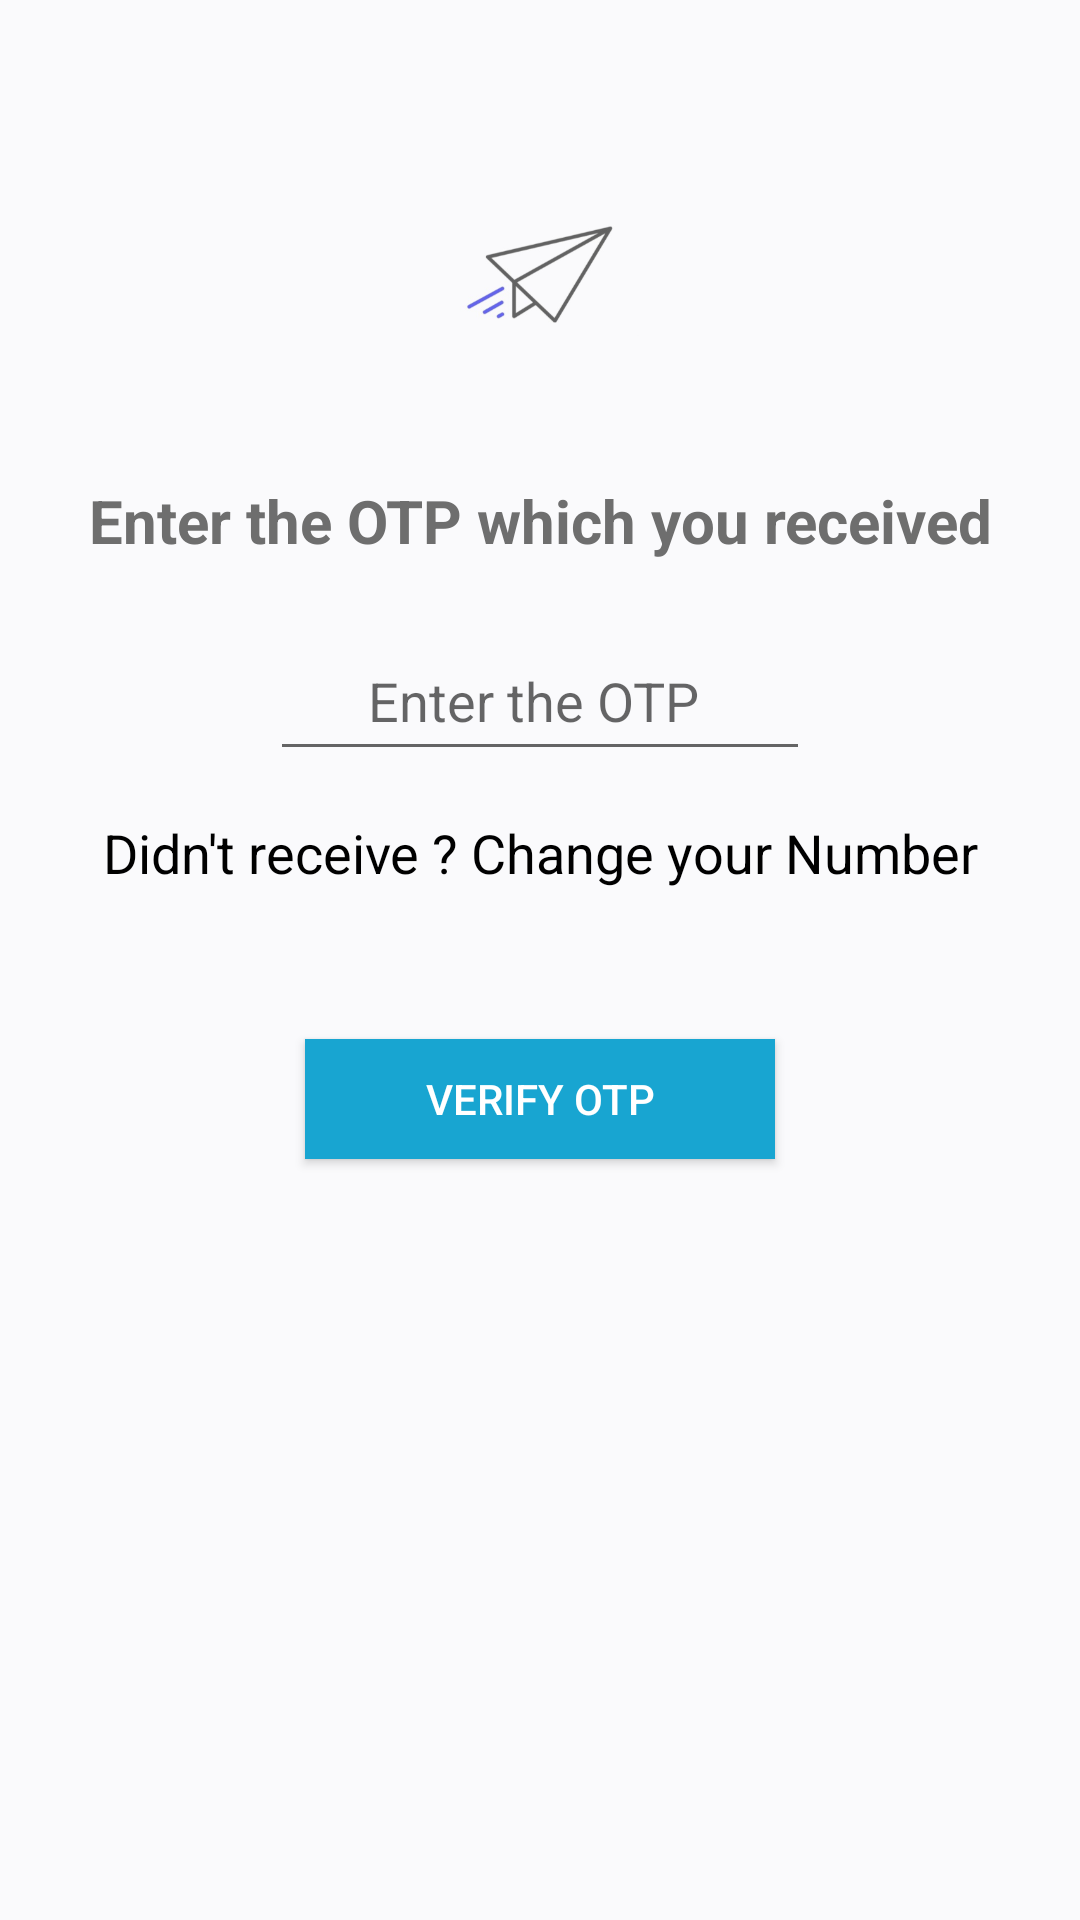

The Android layout XML behind this screen, and the referenced resources:
<!-- AndroidManifest.xml: application theme Theme.Airway -->
<!-- res/layout/activity_otp_auth.xml -->
<?xml version="1.0" encoding="utf-8"?>
<RelativeLayout xmlns:android="http://schemas.android.com/apk/res/android"
    xmlns:app="http://schemas.android.com/apk/res-auto"
    xmlns:tools="http://schemas.android.com/tools"
    android:layout_width="match_parent"
    android:layout_height="match_parent"
    android:background="#FAFAFC"
    tools:context=".otpAuth">

    <ImageView
        android:id="@+id/logo"
        android:layout_width="100dp"
        android:layout_height="100dp"
        android:layout_centerHorizontal="true"
        android:layout_marginTop="40dp"
        android:src="@drawable/aero"

        ></ImageView>


    <TextView
        android:id="@+id/textheading"
        android:layout_width="match_parent"
        android:layout_height="wrap_content"
        android:layout_below="@+id/logo"
        android:padding="20dp"
        android:text="Enter the OTP which you received"
        android:textAlignment="center"
        android:textColor="#6e6e6e"
        android:textSize="20sp"
        android:textStyle="bold"></TextView>


    <EditText
        android:id="@+id/getotp"
        android:layout_width="180dp"
        android:layout_height="50dp"
        android:layout_below="@id/textheading"
        android:layout_centerHorizontal="true"
        android:layout_marginLeft="120dp"
        android:hint="Enter the OTP "
        android:inputType="number"
        android:textAlignment="center"
        android:textColor="@color/black"></EditText>

    <TextView
        android:id="@+id/changenumber"
        android:layout_width="wrap_content"
        android:layout_height="wrap_content"
        android:layout_below="@id/getotp"
        android:layout_centerHorizontal="true"
        android:layout_marginTop="15dp"
        android:layout_marginLeft="20dp"
        android:layout_marginRight="20dp"
        android:gravity="center"
        android:text="Didn't receive ? Change your Number"
        android:textColor="@color/black"
        android:textSize="18sp"></TextView>

    <android.widget.Button
        android:id="@+id/verifyotp"
        android:layout_width="wrap_content"
        android:layout_height="40dp"
        android:layout_below="@id/changenumber"
        android:layout_centerHorizontal="true"
        android:layout_marginTop="50dp"
        android:background="#18A5D1"
        android:paddingLeft="40dp"
        android:paddingRight="40dp"
        android:text="Verify OTP"
        android:textColor="@color/white"></android.widget.Button>

    <ProgressBar
        android:id="@+id/progressbarofotpauth"
        android:layout_width="wrap_content"
        android:layout_height="wrap_content"
        android:layout_below="@id/verifyotp"
        android:layout_centerHorizontal="true"
        android:layout_marginTop="30dp"
        android:visibility="invisible"></ProgressBar>

</RelativeLayout>
<!-- resources referenced by this layout -->
<resources>
  <!-- drawable aero: png bitmap (drawable, 26324 bytes) -->
  <style name="Theme.Airway" parent="Theme.MaterialComponents.DayNight.NoActionBar">
          
          <item name="colorPrimary">@color/purple_500</item>
          <item name="colorPrimaryVariant">@color/purple_700</item>
          <item name="colorOnPrimary">@color/white</item>
          
          <item name="colorSecondary">@color/teal_200</item>
          <item name="colorSecondaryVariant">@color/teal_700</item>
          <item name="colorOnSecondary">@color/black</item>
          
          <item name="android:statusBarColor" tools:targetApi="l">?attr/colorPrimaryVariant</item>
          
      </style>
  <!-- not gathered from this repository: default colours our renderer supplied (Android Studio template values) -->
  <color name="purple_500">#FF6200EE</color>
  <color name="purple_700">#FF3700B3</color>
  <color name="teal_200">#FF03DAC5</color>
  <color name="teal_700">#FF018786</color>
  <color name="black">#FF000000</color>
  <color name="white">#FFFFFFFF</color>
</resources>
